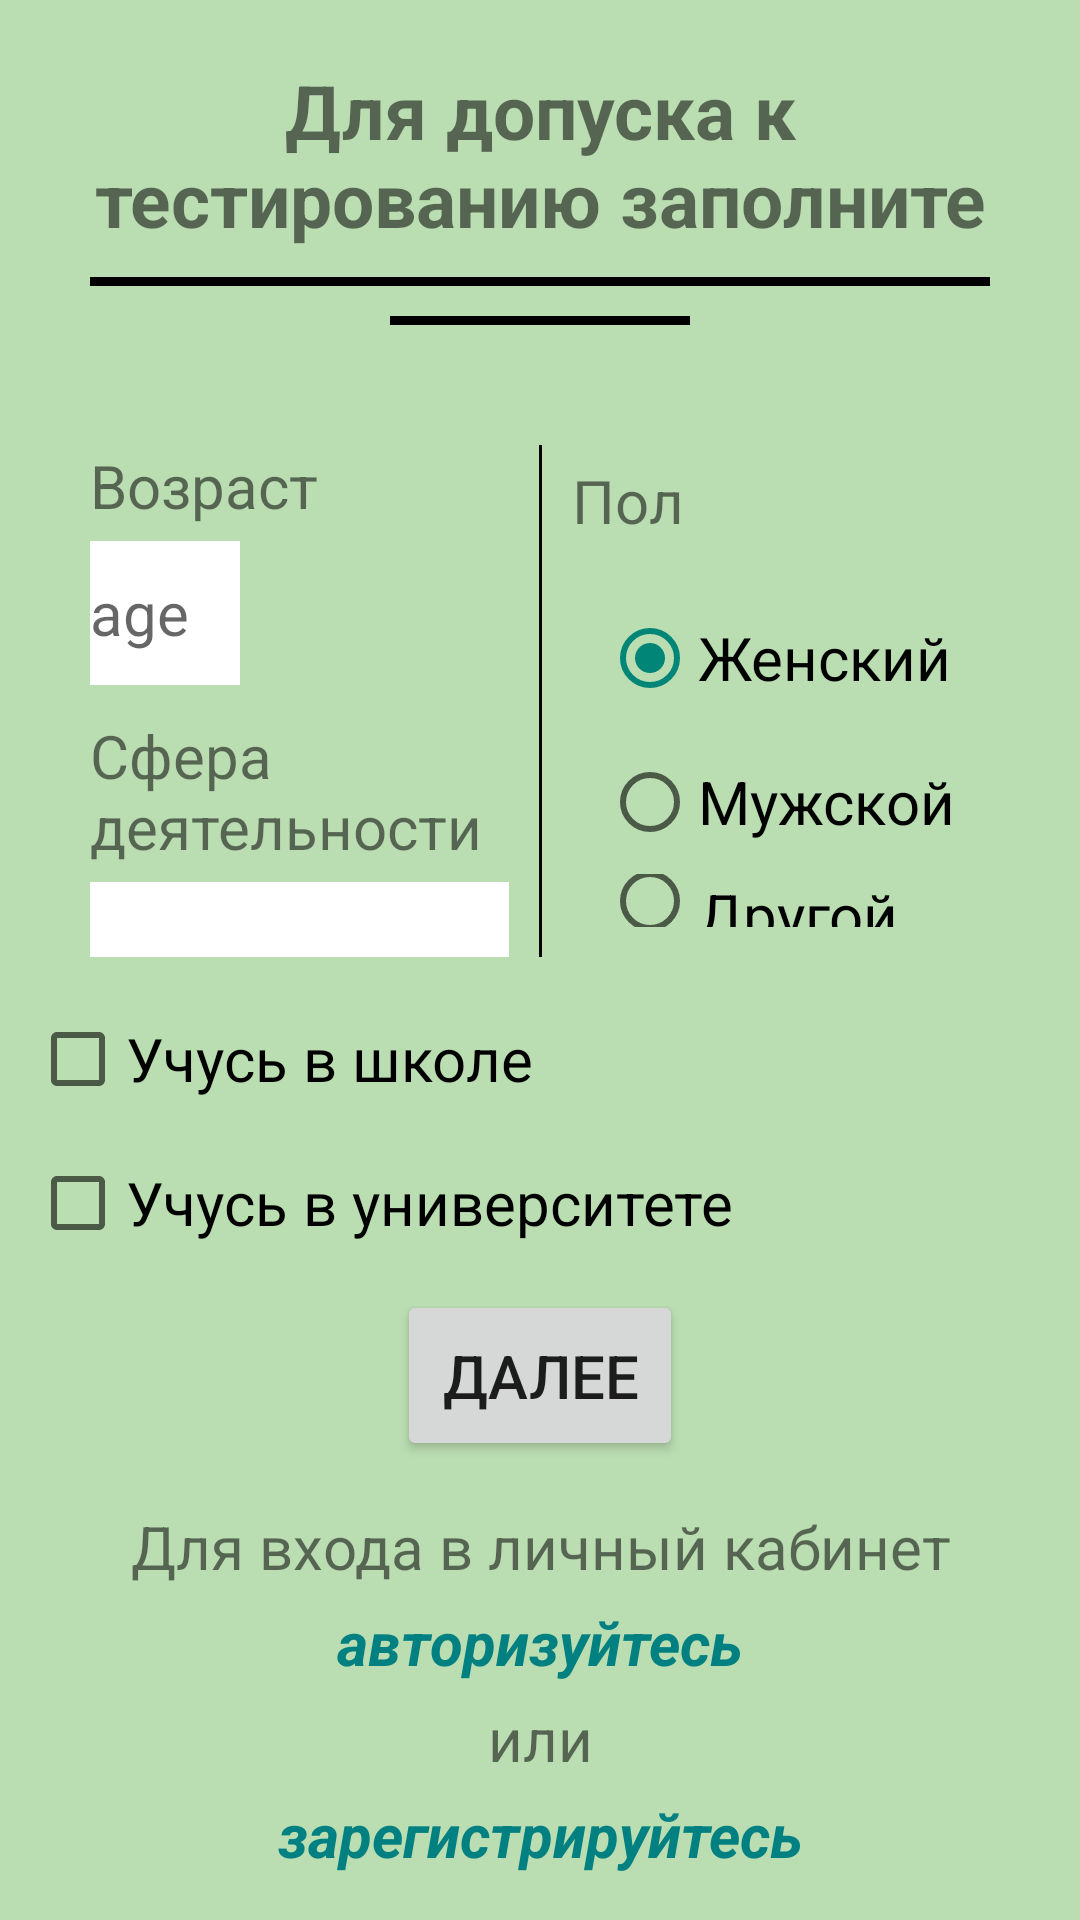

Reconstruct the res/layout file that produces this screen, plus the resources it refers to.
<!-- AndroidManifest.xml: activity theme Theme.AppCompat.DayNight -->
<!-- res/layout/activity_main.xml -->
<?xml version="1.0" encoding="utf-8"?>
<FrameLayout xmlns:android="http://schemas.android.com/apk/res/android"
    android:layout_width="match_parent"
    android:layout_height="match_parent"
    android:background="@color/green">
    <LinearLayout
        android:orientation="vertical"
        android:layout_width="match_parent"
        android:layout_height="wrap_content"
        android:layout_gravity="center"
        android:layout_margin="10dp">

        <TextView
            android:layout_width="match_parent"
            android:layout_height="wrap_content"
            android:layout_marginVertical="10dp"
            android:gravity="center"
            android:text="Для допуска к тестированию заполните анонимую форму"
            android:layout_weight="1"
            android:textSize="25sp"
            android:textStyle="bold"
            />

        <View
            android:layout_width="300dp"
            android:layout_height="3dp"
            android:layout_gravity="center_horizontal"
            android:background="@color/black"
            android:layout_marginBottom="10dp"/>

        <View
            android:layout_width="100dp"
            android:layout_height="3dp"
            android:layout_gravity="center_horizontal"
            android:background="@color/black"
            android:layout_marginBottom="30dp"/>

        <LinearLayout
            android:layout_width="match_parent"
            android:layout_height="wrap_content"
            android:orientation="horizontal"
            android:padding="10dp"
            android:layout_weight="1">

            <LinearLayout
                android:layout_width="match_parent"
                android:layout_height="wrap_content"
                android:orientation="vertical"
                android:paddingHorizontal="10dp"
                android:layout_weight="1">

                <TextView
                    android:layout_width="match_parent"
                    android:layout_height="wrap_content"
                    android:layout_marginBottom="5dp"
                    android:text="@string/write_age"
                    android:textSize="20sp"/>

                <EditText
                    android:id="@+id/editTextAge"
                    android:layout_width="50dp"
                    android:layout_height="wrap_content"
                    android:minHeight="48dp"
                    android:layout_marginBottom="10dp"
                    android:background="@color/white"
                    android:ems="10"
                    android:inputType="number"
                    android:maxLength="2"
                    android:textSize="20sp"
                    android:hint="age" />

                <TextView
                    android:layout_width="match_parent"
                    android:layout_height="wrap_content"
                    android:layout_marginBottom="5dp"
                    android:text="@string/choose_area"
                    android:textSize="20sp" />

                <Spinner
                    android:id="@+id/spinner"
                    android:layout_width="match_parent"
                    android:layout_height="wrap_content"
                    android:minHeight="48dp"
                    android:background="@color/white"/>

            </LinearLayout>

            <View
                android:layout_width="1dp"
                android:layout_height="match_parent"
                android:background="@color/black"/>

            <LinearLayout
                android:layout_width="match_parent"
                android:layout_height="wrap_content"
                android:orientation="vertical"
                android:paddingHorizontal="10dp"
                android:layout_weight="1">

                <TextView
                    android:layout_width="match_parent"
                    android:layout_height="wrap_content"
                    android:layout_marginBottom="5dp"
                    android:layout_marginTop="5dp"
                    android:text="Пол"
                    android:textSize="20sp"/>

                <RadioGroup
                    android:id="@+id/radioGroup"
                    android:layout_width="match_parent"
                    android:layout_height="wrap_content"
                    android:padding="10dp">

                    <RadioButton
                        android:id="@+id/radioButtonFemale"
                        android:layout_width="match_parent"
                        android:layout_height="wrap_content"
                        android:minHeight="48dp"
                        android:checked="true"
                        android:text="Женский"
                        android:textSize="20sp"/>

                    <RadioButton
                        android:id="@+id/radioButtonMale"
                        android:layout_width="match_parent"
                        android:layout_height="wrap_content"
                        android:minHeight="48dp"
                        android:text="Мужской"
                        android:textSize="20sp"/>

                    <RadioButton
                        android:id="@+id/radioButtonAnother"
                        android:layout_width="match_parent"
                        android:layout_height="wrap_content"
                        android:minHeight="48dp"
                        android:text="Другой"
                        android:textSize="20sp"/>
                </RadioGroup>

            </LinearLayout>

        </LinearLayout>

        <CheckBox
            android:id="@+id/checkBoxIsSchoolchild"
            android:layout_width="wrap_content"
            android:layout_height="wrap_content"
            android:minHeight="48dp"
            android:text="Учусь в школе"
            android:textSize="20sp"/>

        <CheckBox
            android:id="@+id/checkBoxIsStudent"
            android:layout_width="wrap_content"
            android:layout_height="wrap_content"
            android:minHeight="48dp"
            android:text="Учусь в университете"
            android:textSize="20sp"/>

        <Button
            android:id="@+id/buttonNext"
            android:layout_width="wrap_content"
            android:layout_height="wrap_content"
            android:layout_margin="5dp"
            android:padding="15dp"
            android:layout_gravity="center_horizontal"
            android:textSize="20sp"
            android:text="Далее"/>

        <TextView
            android:layout_width="match_parent"
            android:layout_height="wrap_content"
            android:layout_marginHorizontal="30dp"
            android:layout_marginTop="10dp"
            android:gravity="center_horizontal"
            android:text="Для входа в личный кабинет"
            android:textSize="20sp"
            />

        <TextView
            android:id="@+id/textViewAuthorization"
            android:layout_width="wrap_content"
            android:layout_height="wrap_content"
            android:layout_gravity="center_horizontal"
            android:padding="5dp"
            android:text="авторизуйтесь"
            android:textColor="@color/link"
            android:textStyle="bold|italic"
            android:textSize="20sp"/>

        <TextView
            android:layout_width="match_parent"
            android:layout_height="wrap_content"
            android:gravity="center_horizontal"
            android:text="или"
            android:textSize="20sp"/>

        <TextView
            android:id="@+id/textViewRegistration"
            android:layout_width="wrap_content"
            android:layout_height="wrap_content"
            android:layout_gravity="center_horizontal"
            android:padding="5dp"
            android:text="зарегистрируйтесь"
            android:textColor="@color/link"
            android:textStyle="bold|italic"
            android:textSize="20sp"/>

    </LinearLayout>

</FrameLayout>
<!-- resources referenced by this layout -->
<resources>
  <color name="black">#000000</color>
  <color name="green">#baddb2</color>
  <color name="link">#008080</color>
  <color name="white">#FFFFFF</color>
  <string name="choose_area">Сфера деятельности</string>
  <string name="write_age">Возраст</string>
</resources>
